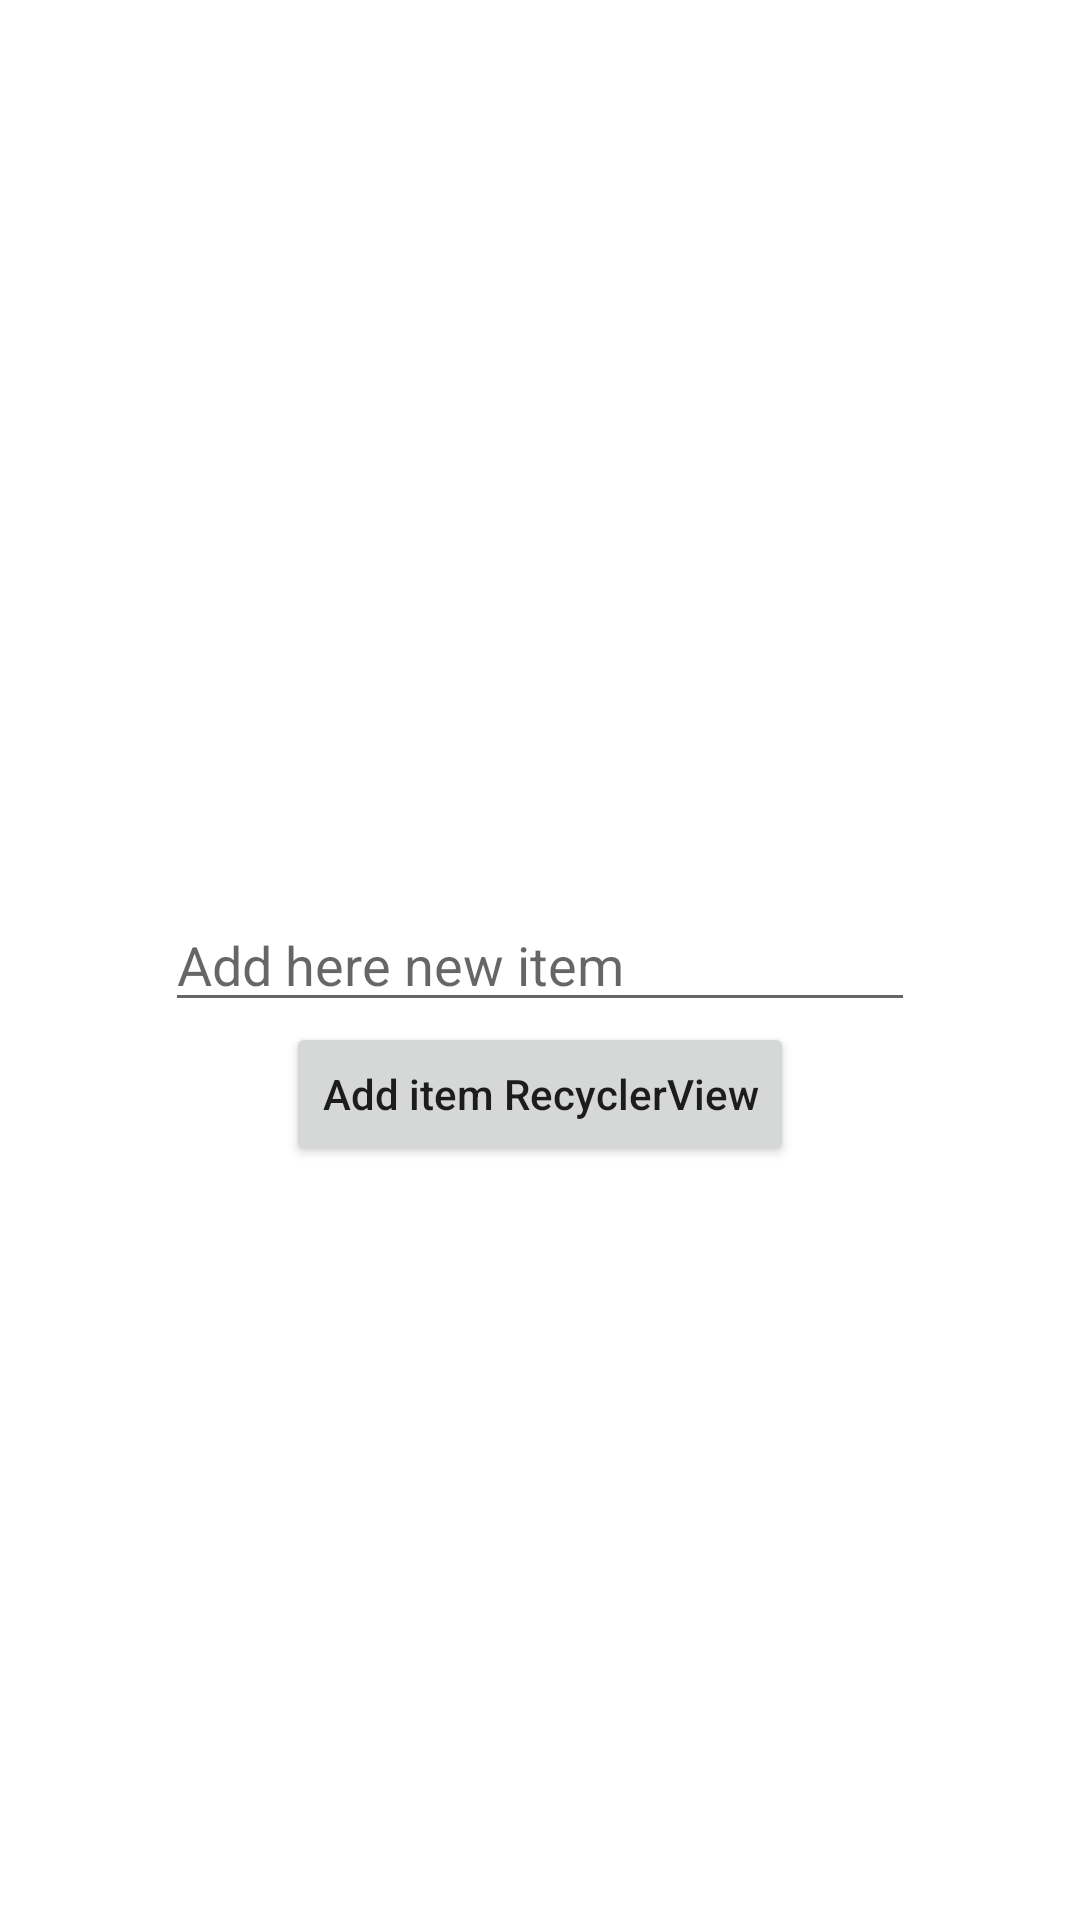

Here is an Android app screen rendered from its layout file. Give the layout XML and the strings, colors and styles it references.
<!-- AndroidManifest.xml: application theme Theme.RecyclerViewAddItemFromOtherActivity -->
<!-- res/layout/activity_add_recycler_view_item.xml -->
<?xml version="1.0" encoding="utf-8"?>
<androidx.constraintlayout.widget.ConstraintLayout xmlns:android="http://schemas.android.com/apk/res/android"
    xmlns:app="http://schemas.android.com/apk/res-auto"
    xmlns:tools="http://schemas.android.com/tools"
    android:layout_width="match_parent"
    android:layout_height="match_parent"
    tools:context=".AddRecyclerViewItem">

    <androidx.appcompat.widget.AppCompatEditText
        android:layout_width="250dp"
        android:layout_height="wrap_content"
        android:id="@+id/editTextAddItem"
        android:hint="Add here new item"
        app:layout_constraintBottom_toBottomOf="parent"
        app:layout_constraintStart_toStartOf="parent"
        app:layout_constraintTop_toTopOf="parent"
        app:layout_constraintEnd_toEndOf="parent"
        android:textColor="@color/black"/>

    <androidx.appcompat.widget.AppCompatButton
        android:layout_width="wrap_content"
        android:layout_height="wrap_content"
        android:id="@+id/buttonAdd"
        android:text="Add item RecyclerView"
        android:textAllCaps="false"
        app:layout_constraintStart_toStartOf="@id/editTextAddItem"
        app:layout_constraintTop_toBottomOf="@id/editTextAddItem"
        app:layout_constraintEnd_toEndOf="@id/editTextAddItem"/>

</androidx.constraintlayout.widget.ConstraintLayout>
<!-- resources referenced by this layout -->
<resources>
  <style name="Theme.RecyclerViewAddItemFromOtherActivity" parent="Theme.MaterialComponents.DayNight.DarkActionBar">
          
          <item name="colorPrimary">@color/purple_500</item>
          <item name="colorPrimaryVariant">@color/purple_700</item>
          <item name="colorOnPrimary">@color/white</item>
          
          <item name="colorSecondary">@color/teal_200</item>
          <item name="colorSecondaryVariant">@color/teal_700</item>
          <item name="colorOnSecondary">@color/black</item>
          
          <item name="android:statusBarColor" tools:targetApi="l">?attr/colorPrimaryVariant</item>
          
      </style>
  <!-- not gathered from this repository: default colours our renderer supplied (Android Studio template values) -->
  <color name="purple_500">#FF6200EE</color>
  <color name="purple_700">#FF3700B3</color>
  <color name="teal_200">#FF03DAC5</color>
  <color name="teal_700">#FF018786</color>
  <color name="black">#FF000000</color>
  <color name="white">#FFFFFFFF</color>
</resources>
